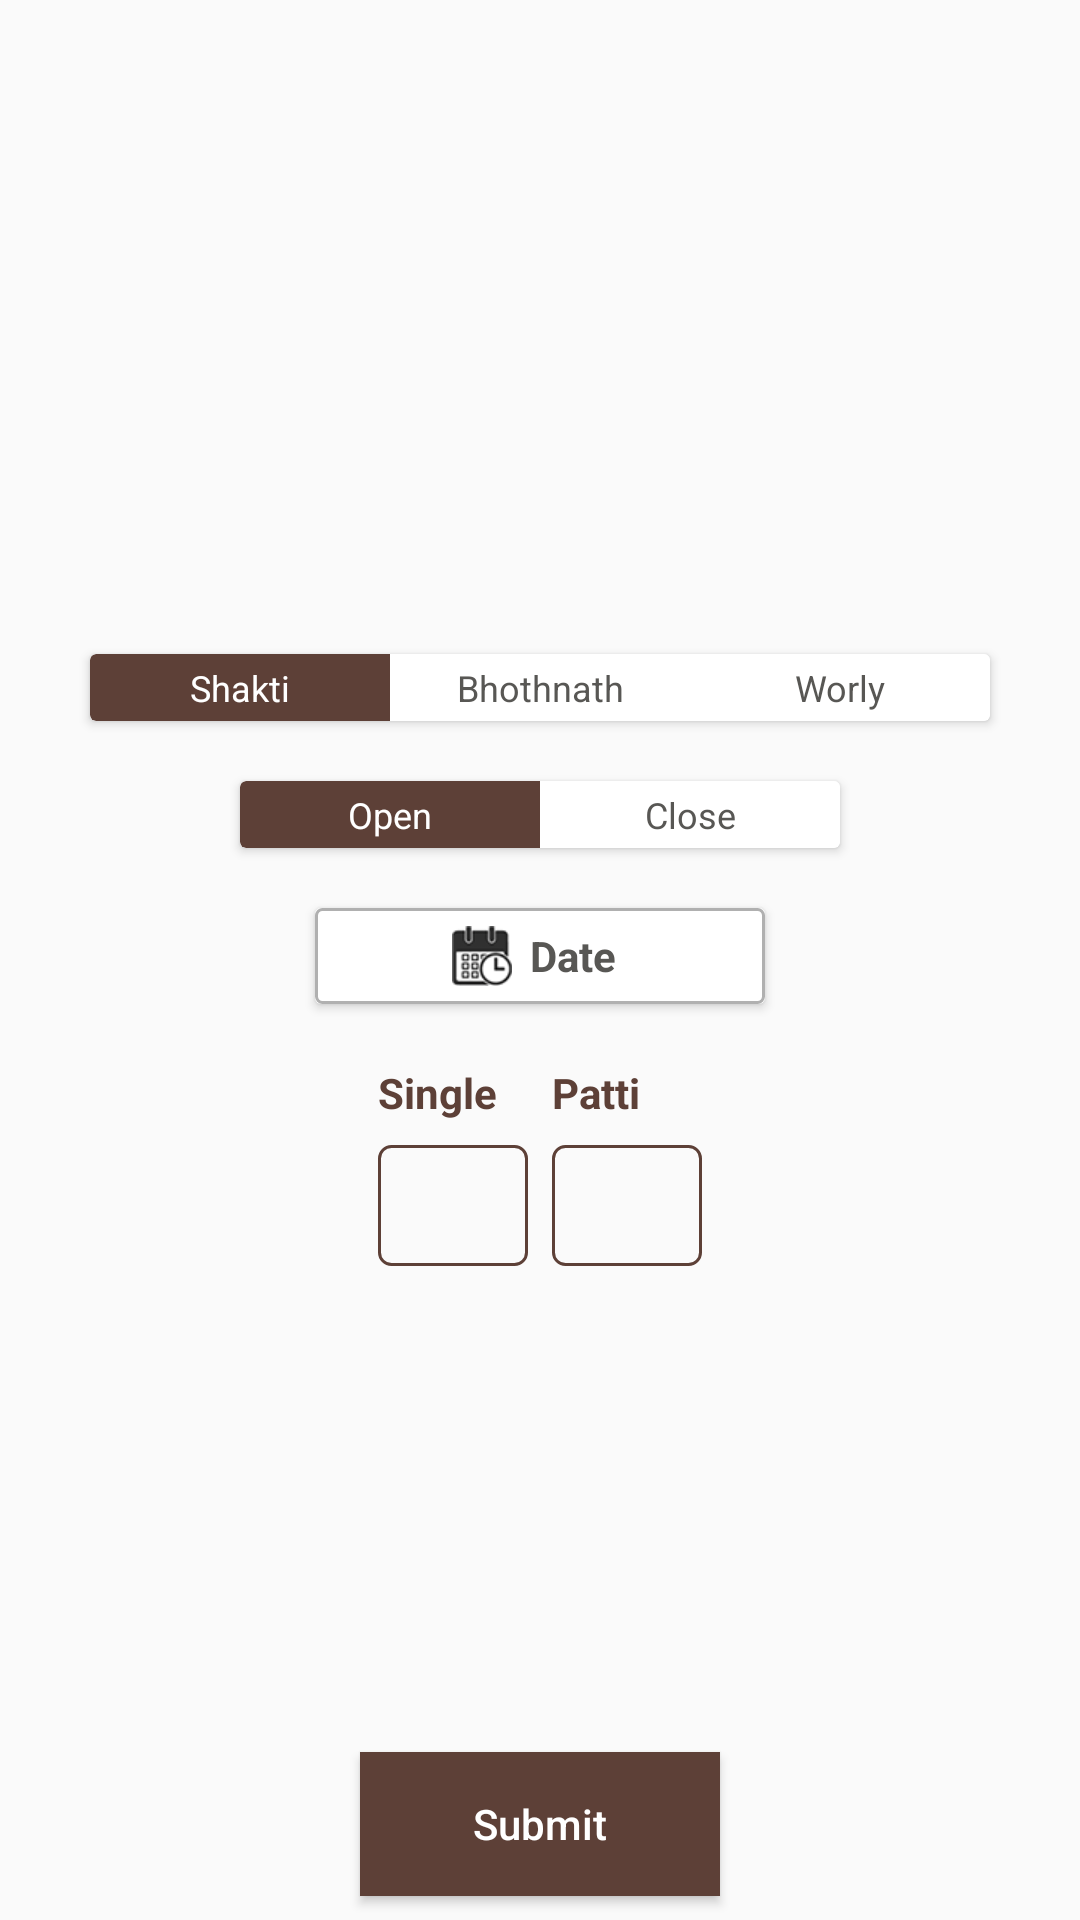

The Android layout XML behind this screen, and the referenced resources:
<!-- AndroidManifest.xml: application theme AppTheme -->
<!-- res/layout/submit_result_fragment.xml -->
<?xml version="1.0" encoding="utf-8"?>
<RelativeLayout xmlns:android="http://schemas.android.com/apk/res/android"
    android:layout_width="match_parent"
    android:layout_height="match_parent">

    <android.support.v7.widget.LinearLayoutCompat
        android:layout_width="match_parent"
        android:layout_height="match_parent"
        android:gravity="center"
        android:orientation="vertical">

        <android.support.v7.widget.CardView
            android:id="@+id/llType"
            android:layout_width="wrap_content"
            android:layout_height="wrap_content"
            android:layout_gravity="center_horizontal"
            android:layout_margin="@dimen/margin_for_submit_result">

            <RelativeLayout
                android:id="@+id/rlToggle"
                android:layout_width="wrap_content"
                android:layout_height="match_parent">

                <TextView
                    android:id="@+id/tvToggleShakti"
                    android:layout_width="100sp"
                    android:layout_height="wrap_content"
                    android:background="@drawable/togglebackground_active_left"
                    android:gravity="center_horizontal"
                    android:padding="3sp"
                    android:text="@string/game_1"
                    android:textColor="@color/white"
                    android:textSize="@dimen/caption" />

                <TextView
                    android:id="@+id/tvToggleBhotnath"
                    android:layout_width="100sp"
                    android:layout_height="wrap_content"
                    android:layout_toRightOf="@+id/tvToggleShakti"
                    android:background="@drawable/togglebackground_normal_center"
                    android:gravity="center_horizontal"
                    android:padding="3sp"
                    android:text="@string/game_2"
                    android:textColor="@color/black_87"
                    android:textSize="@dimen/caption" />


                <TextView
                    android:id="@+id/tvToggleWorly"
                    android:layout_width="100sp"
                    android:layout_height="wrap_content"
                    android:layout_toRightOf="@+id/tvToggleBhotnath"
                    android:background="@drawable/togglebackground_normal_right"
                    android:gravity="center_horizontal"
                    android:padding="3sp"
                    android:text="@string/game_3"
                    android:textColor="@color/black_87"
                    android:textSize="@dimen/caption" />


            </RelativeLayout>
        </android.support.v7.widget.CardView>

        <android.support.v7.widget.CardView
            android:layout_width="wrap_content"
            android:layout_height="wrap_content"
            android:layout_gravity="center_horizontal"
            android:layout_margin="@dimen/margin_for_submit_result">

            <RelativeLayout
                android:layout_width="wrap_content"
                android:layout_height="match_parent">

                <TextView
                    android:id="@+id/tvToggleOpen"
                    android:layout_width="100sp"
                    android:layout_height="wrap_content"
                    android:background="@drawable/togglebackground_active_left"
                    android:gravity="center_horizontal"
                    android:padding="3sp"
                    android:text="@string/open"
                    android:textColor="@color/white"
                    android:textSize="@dimen/caption" />

                <TextView
                    android:id="@+id/tvToggleClose"
                    android:layout_width="100sp"
                    android:layout_height="wrap_content"
                    android:layout_toRightOf="@+id/tvToggleOpen"
                    android:background="@drawable/togglebackground_normal_right"
                    android:gravity="center_horizontal"
                    android:padding="3sp"
                    android:text="@string/close"
                    android:textColor="@color/black_87"
                    android:textSize="@dimen/caption" />

            </RelativeLayout>
        </android.support.v7.widget.CardView>

        <android.support.v7.widget.CardView
            android:id="@+id/cvDate"
            android:layout_width="150dp"
            android:layout_height="wrap_content"
            android:layout_gravity="center"
            android:layout_margin="@dimen/margin_for_submit_result">

            <RelativeLayout
                android:layout_width="match_parent"
                android:layout_height="wrap_content"
                android:background="@drawable/gray_border"
                android:gravity="center">

                <TextView
                    android:id="@+id/tvDate"
                    android:layout_width="wrap_content"
                    android:layout_height="wrap_content"
                    android:layout_centerVertical="true"
                    android:layout_toRightOf="@+id/iv1"
                    android:maxLines="1"
                    android:paddingRight="10dp"
                    android:text="@string/txt_date"
                    android:textColor="@color/black_87"
                    android:textSize="@dimen/body_1"
                    android:textStyle="bold" />

                <ImageView
                    android:id="@+id/iv1"
                    android:layout_width="32sp"
                    android:layout_height="32sp"
                    android:layout_centerVertical="true"
                    android:padding="6sp"
                    android:src="@drawable/calander_icon" />

            </RelativeLayout>
        </android.support.v7.widget.CardView>


        <android.support.v7.widget.LinearLayoutCompat
            android:layout_width="match_parent"
            android:layout_height="wrap_content"
            android:layout_gravity="center"
            android:layout_margin="@dimen/margin_for_submit_result"
            android:gravity="center"
            android:orientation="horizontal">

            <android.support.v7.widget.LinearLayoutCompat
                android:layout_width="wrap_content"
                android:layout_height="wrap_content"
                android:layout_marginRight="4dp"
                android:orientation="vertical">

                <android.support.v7.widget.AppCompatTextView
                    android:id="@+id/tvSingle"
                    android:layout_width="wrap_content"
                    android:layout_height="wrap_content"
                    android:layout_marginBottom="8dp"
                    android:text="@string/txt_single"
                    android:textColor="@color/colorPrimary"
                    android:textStyle="bold" />


                <android.support.v7.widget.AppCompatEditText
                    android:id="@+id/etSingle"
                    android:layout_width="50sp"
                    android:layout_height="wrap_content"
                    android:background="@drawable/rounded_edittext"
                    android:inputType="number"
                    android:maxLength="1" />

            </android.support.v7.widget.LinearLayoutCompat>

            <android.support.v7.widget.LinearLayoutCompat
                android:layout_width="wrap_content"
                android:layout_height="wrap_content"
                android:layout_marginLeft="4dp"
                android:orientation="vertical">

                <android.support.v7.widget.AppCompatTextView
                    android:id="@+id/tvPatti"
                    android:layout_width="wrap_content"
                    android:layout_height="wrap_content"
                    android:layout_marginBottom="8dp"
                    android:text="@string/txt_patti"
                    android:textColor="@color/colorPrimary"
                    android:textStyle="bold" />

                <android.support.v7.widget.AppCompatEditText
                    android:id="@+id/etPatti"
                    android:layout_width="50sp"
                    android:layout_height="wrap_content"
                    android:background="@drawable/rounded_edittext"
                    android:inputType="number"
                    android:maxLength="3" />

            </android.support.v7.widget.LinearLayoutCompat>

        </android.support.v7.widget.LinearLayoutCompat>

    </android.support.v7.widget.LinearLayoutCompat>

    <android.support.v7.widget.AppCompatButton
        android:id="@+id/bSubmit"
        style="@style/buttonStyle"
        android:layout_alignParentBottom="true"
        android:layout_centerHorizontal="true"
        android:layout_gravity="center"
        android:layout_marginBottom="8dp"
        android:background="@color/colorPrimary"
        android:text="@string/submit" />
</RelativeLayout>
<!-- resources referenced by this layout -->
<resources>
  <color name="black_87">#585754</color>
  <color name="colorPrimary">@color/brown_700</color>
  <color name="white">#ffffff</color>
  <dimen name="body_1">14sp</dimen>
  <dimen name="caption">12sp</dimen>
  <dimen name="margin_for_submit_result">10sp</dimen>
  <!-- drawable calander_icon: png bitmap (drawable, 1342 bytes) -->
  <!-- drawable gray_border (drawable) -->
  <?xml version="1.0" encoding="utf-8"?>
  <layer-list xmlns:android="http://schemas.android.com/apk/res/android">
      <item android:bottom="0dp">
          <shape android:shape="rectangle">
              <solid android:color="@android:color/transparent" />
              <corners android:radius="2dp" />
              <stroke
                  android:width="1dp"
                  android:color="@color/gray_line" />
          </shape>
      </item>
  </layer-list>
  <!-- drawable rounded_edittext (drawable) -->
  <?xml version="1.0" encoding="utf-8"?>
  <shape xmlns:android="http://schemas.android.com/apk/res/android"
      android:padding="10dp"
      android:shape="rectangle">
      <padding
          android:bottom="8sp"
          android:left="8sp"
          android:right="8sp"
          android:top="8sp" />
      <corners android:radius="4dp" />
      <stroke
          android:width="1sp"
          android:color="@color/colorPrimary" />
  </shape>
  <!-- drawable togglebackground_active_left (drawable) -->
  <?xml version="1.0" encoding="UTF-8"?>
  <shape xmlns:android="http://schemas.android.com/apk/res/android"
      android:shape="rectangle">
  
      <solid android:color="@color/colorPrimary" />
  
      <corners
          android:bottomLeftRadius="2dp"
          android:bottomRightRadius="0dp"
          android:topLeftRadius="2dp"
          android:topRightRadius="0dp"/>
  
  </shape>
  <!-- drawable togglebackground_normal_center (drawable) -->
  <?xml version="1.0" encoding="UTF-8"?>
  <shape xmlns:android="http://schemas.android.com/apk/res/android"
      android:shape="rectangle">
  
      <solid android:color="@android:color/white" />
  
      <corners
          android:bottomLeftRadius="0dp"
          android:bottomRightRadius="0dp"
          android:topLeftRadius="0dp"
          android:topRightRadius="0dp" />
  
  </shape>
  <!-- drawable togglebackground_normal_right (drawable) -->
  <?xml version="1.0" encoding="UTF-8"?>
  <shape xmlns:android="http://schemas.android.com/apk/res/android"
      android:shape="rectangle">
  
      <solid android:color="@android:color/white" />
  
      <corners
          android:bottomLeftRadius="0dp"
          android:bottomRightRadius="2dp"
          android:topLeftRadius="0dp"
          android:topRightRadius="2dp" />
  
  </shape>
  <string name="close">Close</string>
  <string name="game_1">Shakti</string>
  <string name="game_2">Bhothnath</string>
  <string name="game_3">Worly</string>
  <string name="open">Open</string>
  <string name="submit">Submit</string>
  <string name="txt_date">Date</string>
  <string name="txt_patti">Patti</string>
  <string name="txt_single">Single</string>
  <style name="buttonStyle">
          <item name="android:textAllCaps">false</item>
          <item name="android:textColor">#fff</item>
          <item name="android:layout_width">120sp</item>
          <item name="android:layout_height">48dp</item>
      </style>
  <style name="AppTheme" parent="Theme.AppCompat.Light.NoActionBar">
          
          <item name="colorPrimary">@color/colorPrimary</item>
          <item name="colorPrimaryDark">@color/colorPrimaryDark</item>
          <item name="colorAccent">@color/colorAccent</item>
      </style>
  <color name="brown_700">#5D4037</color>
  <color name="gray_line">#b0b0b0</color>
  <color name="colorPrimaryDark">@color/brown_900</color>
  <color name="colorAccent">@color/pink_500</color>
  <color name="brown_900">#3E2723</color>
  <color name="pink_500">#E91E63</color>
</resources>
